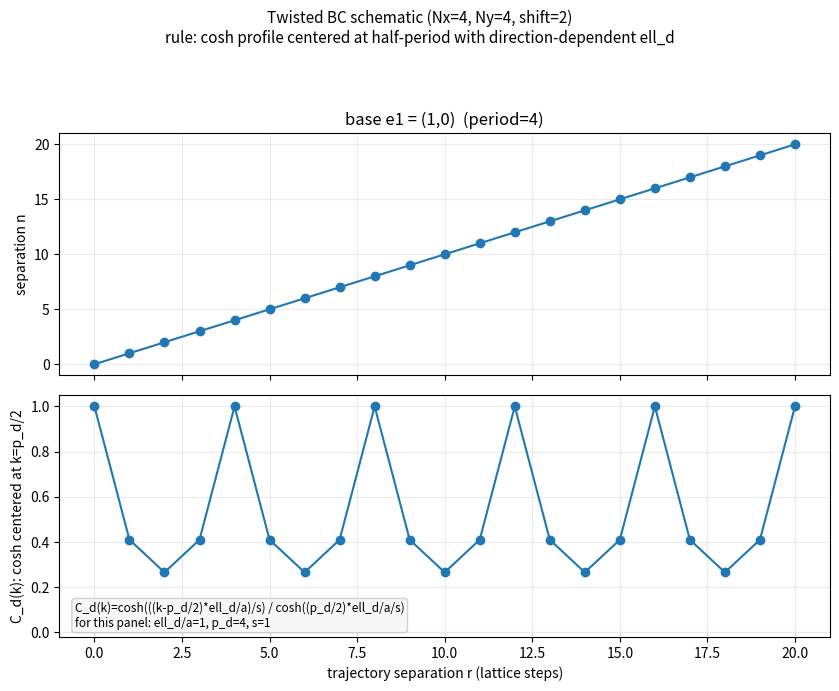
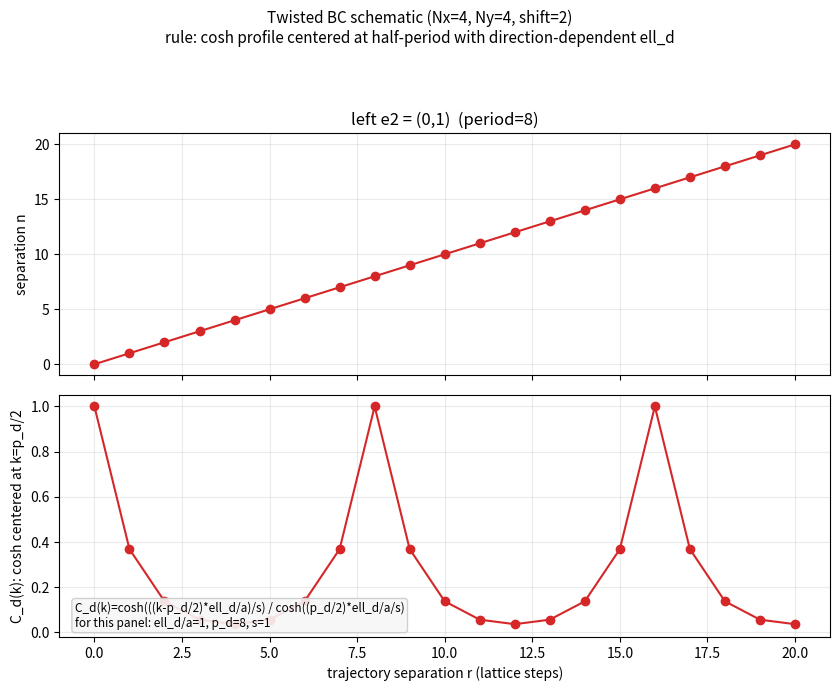
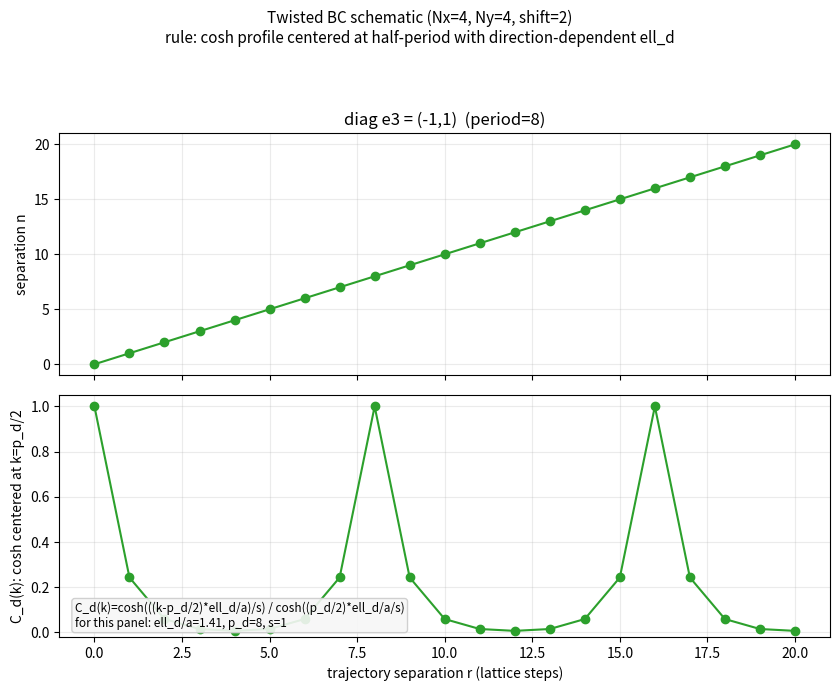

Write Python code to recreate these figures, in order.
#!/usr/bin/env python3
"""Minimal two-point decays on an LxL triangular lattice with twisted BC.

BC used here:
- (i + L, j) ~ (i, j)
- (i, j + L) ~ (i + shift, j)
Typical Mobius-like case uses shift=L/2.

For each triangular lattice direction, we compute the trajectory period on this
quotient lattice and then model a smooth cosh profile centered at half-period,
with direction-dependent length scale:

    C_d(k) = cosh((k-p_d/2)*ell_d/a) / cosh((p_d/2)*ell_d/a)

This gives C_d(0)=C_d(p_d)=1 and a smooth minimum at k=p_d/2.

where ell_d is the side length for that direction and a is the base length.
"""

from __future__ import annotations

import argparse
from dataclasses import dataclass
from pathlib import Path

import matplotlib.pyplot as plt
import numpy as np


@dataclass(frozen=True)
class Direction:
    name: str
    step: tuple[int, int]
    color: str


def is_equivalent_to_zero(vec: tuple[int, int], nx: int, ny: int, shift: int) -> bool:
    """Return True if vec is in the BC translation lattice.

    Translation lattice generators:
      g1 = (L, 0)
      g2 = (shift, L)

    Need integer a,b so vec = a*g1 + b*g2.
    """

    x, y = vec
    if y % ny != 0:
        return False
    b = y // ny
    rem_x = x - b * shift
    return rem_x % nx == 0


def orbit_period(step: tuple[int, int], nx: int, ny: int, shift: int, max_n: int | None = None) -> int:
    """Smallest n>0 such that n*step is equivalent to zero under BC."""

    sx, sy = step
    if max_n is None:
        # Quotient has at most nx*ny states, so period is bounded by nx*ny.
        max_n = nx * ny
    for n in range(1, max_n + 1):
        if is_equivalent_to_zero((n * sx, n * sy), nx, ny, shift):
            return n
    raise RuntimeError(f"No period found for step={step} up to n={max_n}")


def folded_distance(r: np.ndarray, period: int) -> np.ndarray:
    """Periodic folded 1D distance along a closed orbit of length period."""

    rem = np.mod(r, period)
    return np.minimum(rem, period - rem)


def main() -> None:
    parser = argparse.ArgumentParser(description=__doc__)
    parser.add_argument("--L", type=int, default=4, help="Lattice linear size (legacy; sets Nx=Ny=L)")
    parser.add_argument("--Nx", type=int, default=None, help="Lattice size in x")
    parser.add_argument("--Ny", type=int, default=None, help="Lattice size in y")
    parser.add_argument("--shift", type=int, default=2, help="Twist shift in lattice units")
    parser.add_argument(
        "--rmax",
        type=int,
        default=None,
        help="Maximum trajectory separation shown (default: 5*L)",
    )
    parser.add_argument(
        "--fractional-one-period",
        action="store_true",
        help="Plot n/p_d over exactly one period (n=0..p_d-1)",
    )
    parser.add_argument(
        "--x-length",
        type=float,
        default=1.0,
        help="x-direction step length in units of a",
    )
    parser.add_argument(
        "--left-length",
        type=float,
        default=1.0,
        help="left-direction step length in units of a",
    )
    parser.add_argument(
        "--diag-length",
        type=float,
        default=np.sqrt(2.0),
        help="diag-direction step length in units of a",
    )
    parser.add_argument(
        "--decay-scale",
        type=float,
        default=1.0,
        help="Divide exponent by this factor (e.g. 10 makes decay 10x less aggressive)",
    )
    args = parser.parse_args()

    nx = args.Nx if args.Nx is not None else args.L
    ny = args.Ny if args.Ny is not None else args.L
    shift = args.shift

    if nx <= 0 or ny <= 0:
        raise ValueError("Nx and Ny must be positive")
    if shift < 0:
        raise ValueError("shift must be non-negative")
    if args.decay_scale <= 0:
        raise ValueError("decay-scale must be positive")

    length_over_a = {
        "base": args.x_length,
        "left": args.left_length,
        "diag": args.diag_length,
    }

    directions = [
        Direction("base e1 = (1,0)", (1, 0), "#1f77b4"),
        Direction("left e2 = (0,1)", (0, 1), "#d62728"),
        Direction("diag e3 = (-1,1)", (-1, 1), "#2ca02c"),
    ]

    # Global r grid for standard mode; in fractional one-period mode this is per direction.
    r_max = args.rmax if args.rmax is not None else 5 * max(nx, ny)
    r_global = np.arange(0, r_max + 1)

    out_dir = Path("thinkTwist")
    out_dir.mkdir(parents=True, exist_ok=True)

    for d in directions:
        p = orbit_period(d.step, nx, ny, shift)
        if args.fractional_one_period:
            # Include the endpoint n=p (same state as n=0) to show a full closed period.
            r = np.arange(0, p + 1)
            xvals = r / p
            xlabel = "fractional separation n/p_d (one period)"
        else:
            r = r_global
            xvals = r
            xlabel = "trajectory separation r (lattice steps)"

        # Use periodic separation over a full cycle k=0..p.
        # Decay rule remains C_d(n)=exp(-n*ell_d/a), with n taken as folded
        # periodic separation so the plotted one-period curve is complete.
        if args.fractional_one_period:
            n_eff = folded_distance(r, p)
        else:
            n_eff = r.astype(float)
        slug = d.name.split()[0].replace("=", "").replace("(", "").replace(")", "")
        ell = length_over_a[slug]
        phase = np.mod(r, p).astype(float)
        centered = phase - 0.5 * p
        alpha = ell / args.decay_scale
        c = np.cosh(centered * alpha) / np.cosh(0.5 * p * alpha)

        fig, axes = plt.subplots(2, 1, figsize=(8.5, 7), sharex=True)

        axes[0].plot(xvals, n_eff, "o-", color=d.color)
        axes[0].set_ylabel("separation n")
        axes[0].set_title(f"{d.name}  (period={p})")
        axes[0].grid(alpha=0.25)

        axes[1].plot(xvals, c, "o-", color=d.color)
        axes[1].set_xlabel(xlabel)
        axes[1].set_ylabel("C_d(k): cosh centered at k=p_d/2")
        axes[1].set_ylim(-0.02, 1.05)
        axes[1].grid(alpha=0.25)

        # Minimal single-scale form in folded step units.
        formula = (
            "C_d(k)=cosh(((k-p_d/2)*ell_d/a)/s) / cosh((p_d/2)*ell_d/a/s)"
            + "\n"
            + f"for this panel: ell_d/a={ell:.3g}, p_d={p}, s={args.decay_scale:.3g}"
        )
        axes[1].text(
            0.02,
            0.03,
            formula,
            transform=axes[1].transAxes,
            ha="left",
            va="bottom",
            fontsize=8.5,
            bbox=dict(boxstyle="round,pad=0.25", fc="#f7f7f7", ec="#cccccc", alpha=0.9),
        )

        fig.suptitle(
            f"Twisted BC schematic (Nx={nx}, Ny={ny}, shift={shift})\n"
            "rule: cosh profile centered at half-period with direction-dependent ell_d",
            fontsize=11,
        )
        fig.tight_layout(rect=[0, 0, 1, 0.93])

        if args.fractional_one_period:
            if nx == ny:
                stem = f"twisted_base_L{nx}_shift{shift}_one_period_fractional_two_point_{slug}"
            else:
                stem = f"twisted_base_Nx{nx}_Ny{ny}_shift{shift}_one_period_fractional_two_point_{slug}"
        else:
            if nx == ny:
                stem = f"twisted_base_L{nx}_shift{shift}_two_point_{slug}"
            else:
                stem = f"twisted_base_Nx{nx}_Ny{ny}_shift{shift}_two_point_{slug}"
        png_out = out_dir / f"{stem}.png"
        svg_out = out_dir / f"{stem}.svg"

        fig.savefig(png_out, dpi=170)
        fig.savefig(svg_out)
        plt.close(fig)

        print(f"Wrote {png_out}")
        print(f"Wrote {svg_out}")


if __name__ == "__main__":
    main()
